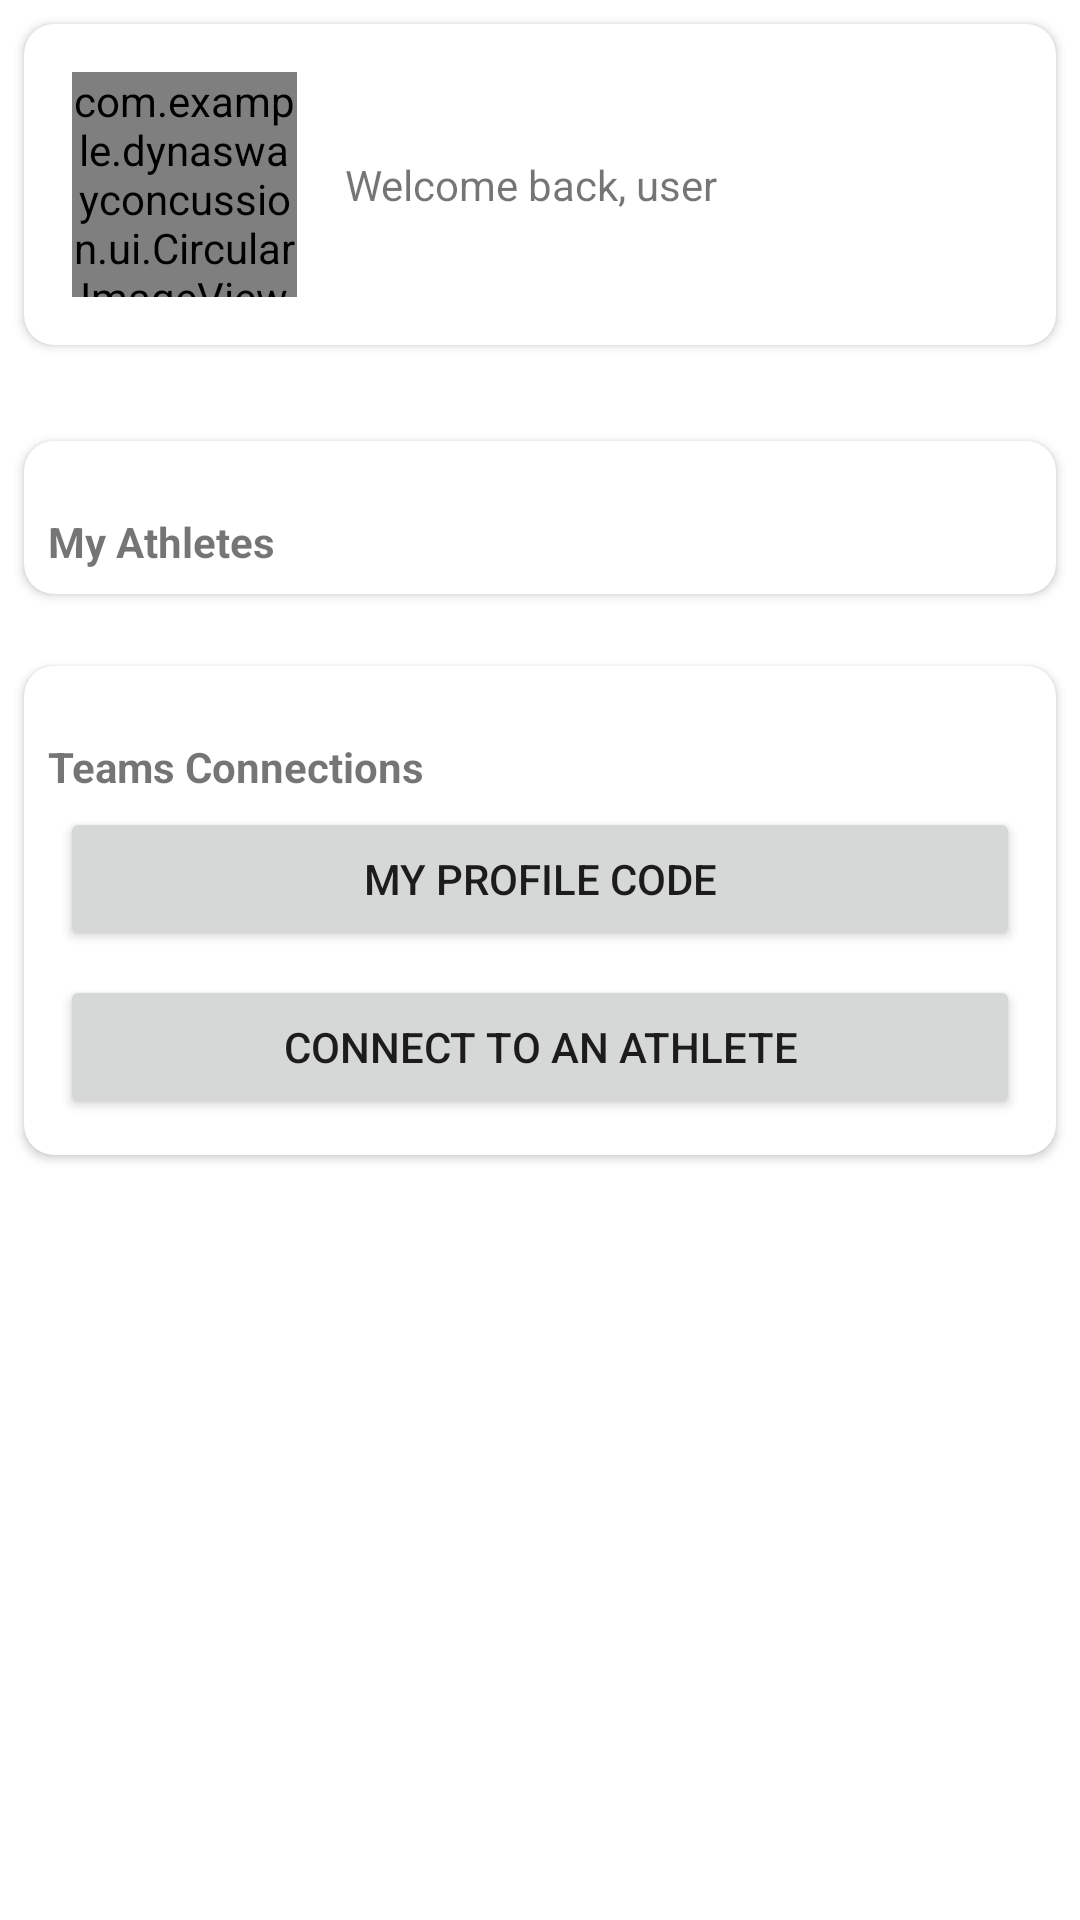

Write the Android layout XML for this screen, with the resource values it uses.
<!-- AndroidManifest.xml: application theme Theme.DynaswayConcussion -->
<!-- res/layout/activity_coach.xml -->
<?xml version="1.0" encoding="utf-8"?>
<androidx.constraintlayout.widget.ConstraintLayout xmlns:android="http://schemas.android.com/apk/res/android"
    xmlns:app="http://schemas.android.com/apk/res-auto"
    xmlns:tools="http://schemas.android.com/tools"
    android:layout_width="match_parent"
    android:layout_height="match_parent"
    tools:context=".ui.CoachActivity">

    <androidx.cardview.widget.CardView
        android:id="@+id/profile_card"
        android:layout_width="match_parent"
        android:layout_height="wrap_content"
        android:layout_marginStart="8dp"
        android:layout_marginTop="8dp"
        android:layout_marginEnd="8dp"
        app:cardCornerRadius="10dp"
        app:layout_constraintEnd_toEndOf="parent"
        app:layout_constraintStart_toStartOf="parent"
        app:layout_constraintTop_toTopOf="parent">

        <androidx.constraintlayout.widget.ConstraintLayout
            android:layout_width="match_parent"
            android:layout_height="match_parent">

            <com.example.dynaswayconcussion.ui.CircularImageView
                android:id="@+id/home_profile_imageview"
                android:layout_width="75dp"
                android:layout_height="75dp"
                android:layout_marginStart="16dp"
                android:layout_marginTop="16dp"
                android:layout_marginBottom="16dp"
                android:src="@drawable/no_profile_picture_icon_light_v2"
                app:layout_constraintBottom_toBottomOf="parent"
                app:layout_constraintStart_toStartOf="parent"
                app:layout_constraintTop_toTopOf="parent" />

            <TextView
                android:id="@+id/home_hello_textview"
                android:layout_width="wrap_content"
                android:layout_height="wrap_content"
                android:layout_marginStart="16dp"
                android:text="Welcome back, user"
                app:layout_constraintBottom_toBottomOf="@+id/home_profile_imageview"
                app:layout_constraintStart_toEndOf="@+id/home_profile_imageview"
                app:layout_constraintTop_toTopOf="@+id/home_profile_imageview" />
        </androidx.constraintlayout.widget.ConstraintLayout>
    </androidx.cardview.widget.CardView>

    <ScrollView
        android:layout_width="0dp"
        android:layout_height="0dp"
        android:layout_marginTop="16dp"
        android:animateLayoutChanges="true"
        android:fillViewport="true"
        app:layout_constraintBottom_toBottomOf="parent"
        app:layout_constraintEnd_toEndOf="parent"
        app:layout_constraintStart_toStartOf="parent"
        app:layout_constraintTop_toBottomOf="@+id/profile_card">

        <LinearLayout
            android:layout_width="match_parent"
            android:layout_height="wrap_content"
            android:orientation="vertical">

            <androidx.cardview.widget.CardView
                android:id="@+id/teams_athletes_card"
                android:layout_width="match_parent"
                android:layout_height="wrap_content"
                android:layout_gravity="center"
                android:layout_marginStart="8dp"
                android:layout_marginTop="16dp"
                android:layout_marginEnd="8dp"
                android:layout_marginBottom="8dp"
                app:cardCornerRadius="10dp">

                <LinearLayout
                    android:id="@+id/linearLayoutAthleteList"
                    android:layout_width="match_parent"
                    android:layout_height="wrap_content"
                    android:orientation="vertical"
                    android:padding="8dp">

                    <TextView
                        android:layout_width="wrap_content"
                        android:layout_height="wrap_content"
                        android:layout_marginTop="16dp"
                        android:text="My Athletes"
                        android:textStyle="bold" />

                </LinearLayout>
            </androidx.cardview.widget.CardView>

            <androidx.cardview.widget.CardView
                android:id="@+id/teams_connection_card"
                android:layout_width="match_parent"
                android:layout_height="wrap_content"
                android:layout_gravity="center"
                android:layout_marginStart="8dp"
                android:layout_marginTop="16dp"
                android:layout_marginEnd="8dp"
                android:layout_marginBottom="8dp"
                app:cardCornerRadius="10dp">

                <LinearLayout
                    android:layout_width="match_parent"
                    android:layout_height="wrap_content"
                    android:orientation="vertical"
                    android:padding="8dp">

                    <TextView
                        android:layout_width="wrap_content"
                        android:layout_height="wrap_content"
                        android:layout_marginTop="16dp"
                        android:text="Teams Connections"
                        android:textStyle="bold" />

                    <Button
                        android:id="@+id/coach_profile_code_button"
                        android:layout_width="match_parent"
                        android:layout_height="wrap_content"
                        android:layout_margin="4dp"
                        android:text="My profile code" />

                    <Button
                        android:id="@+id/coach_connect_button"
                        android:layout_width="match_parent"
                        android:layout_height="wrap_content"
                        android:layout_margin="4dp"
                        android:text="Connect to an athlete" />
                </LinearLayout>
            </androidx.cardview.widget.CardView>



        </LinearLayout>
    </ScrollView>

</androidx.constraintlayout.widget.ConstraintLayout>
<!-- resources referenced by this layout -->
<resources>
  <!-- drawable no_profile_picture_icon_light_v2: png bitmap (drawable-hdpi, 584 bytes) -->
  <style name="Theme.DynaswayConcussion" parent="Theme.MaterialComponents.DayNight.DarkActionBar">
          
          <item name="colorPrimary">@color/main_green</item>
          <item name="colorPrimaryVariant">@color/main_green</item>
          <item name="colorOnPrimary">@color/main_gray</item>
          
          <item name="colorSecondary">@color/teal_200</item>
          <item name="colorSecondaryVariant">@color/teal_700</item>
          <item name="colorOnSecondary">@color/black</item>
          
          <item name="android:statusBarColor" tools:targetApi="l">?attr/colorPrimaryVariant</item>
          
      </style>
  <color name="main_green">#66d999</color>
  <color name="main_gray">#4d4543</color>
  <color name="teal_200">#FF03DAC5</color>
  <color name="teal_700">#FF018786</color>
  <color name="black">#FF000000</color>
</resources>
